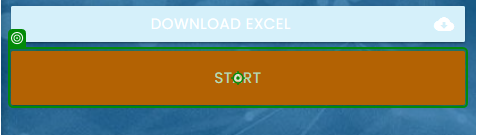
Workflow: Consumer

Step 1: click on the button in window 'Rpa Challenge' (chrome.exe)

Step 2 [then]: Use Browser Chrome: Rpa Challenge in window 'Rpa Challenge' (chrome.exe) (no picture)

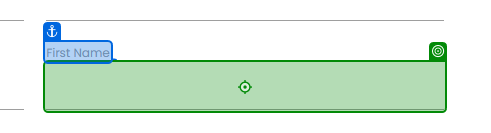
Step 3 [try]: type "[io_TransactionItem.SpecificContent("First Name").ToString]" into the text box in window 'Rpa Challenge' (chrome.exe)
